Labelled photos from "router_dataset", an image-classification folder in dhawsespandan/pbl-paper. The possible labels are: flower, fruit, leaf.

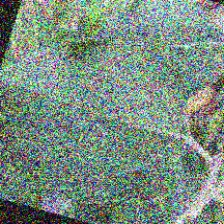
Label: leaf

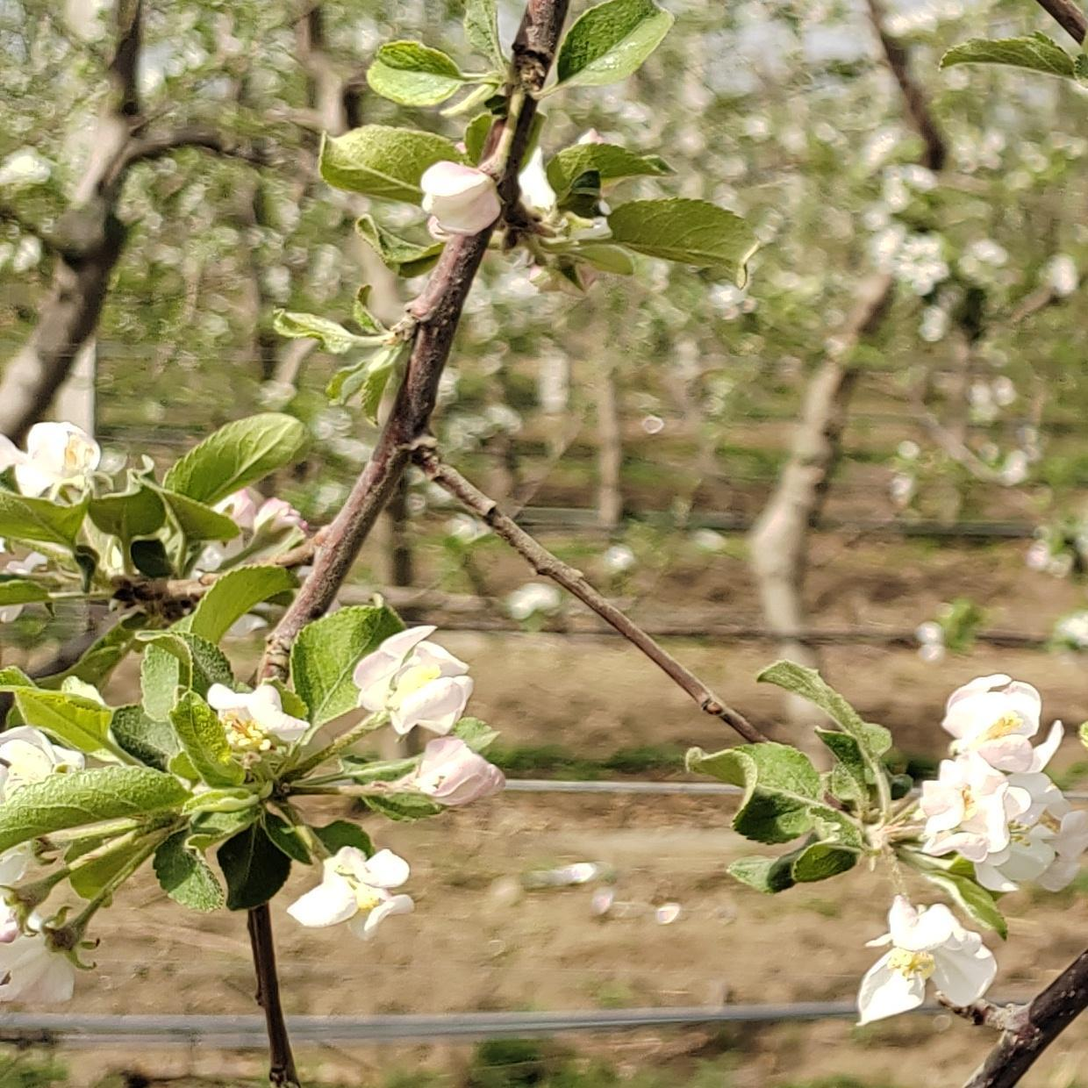
Label: flower

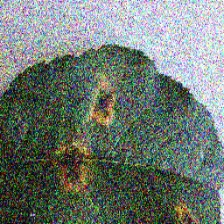
Label: leaf

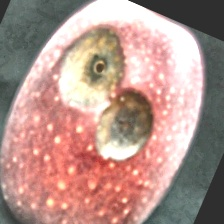
Label: fruit

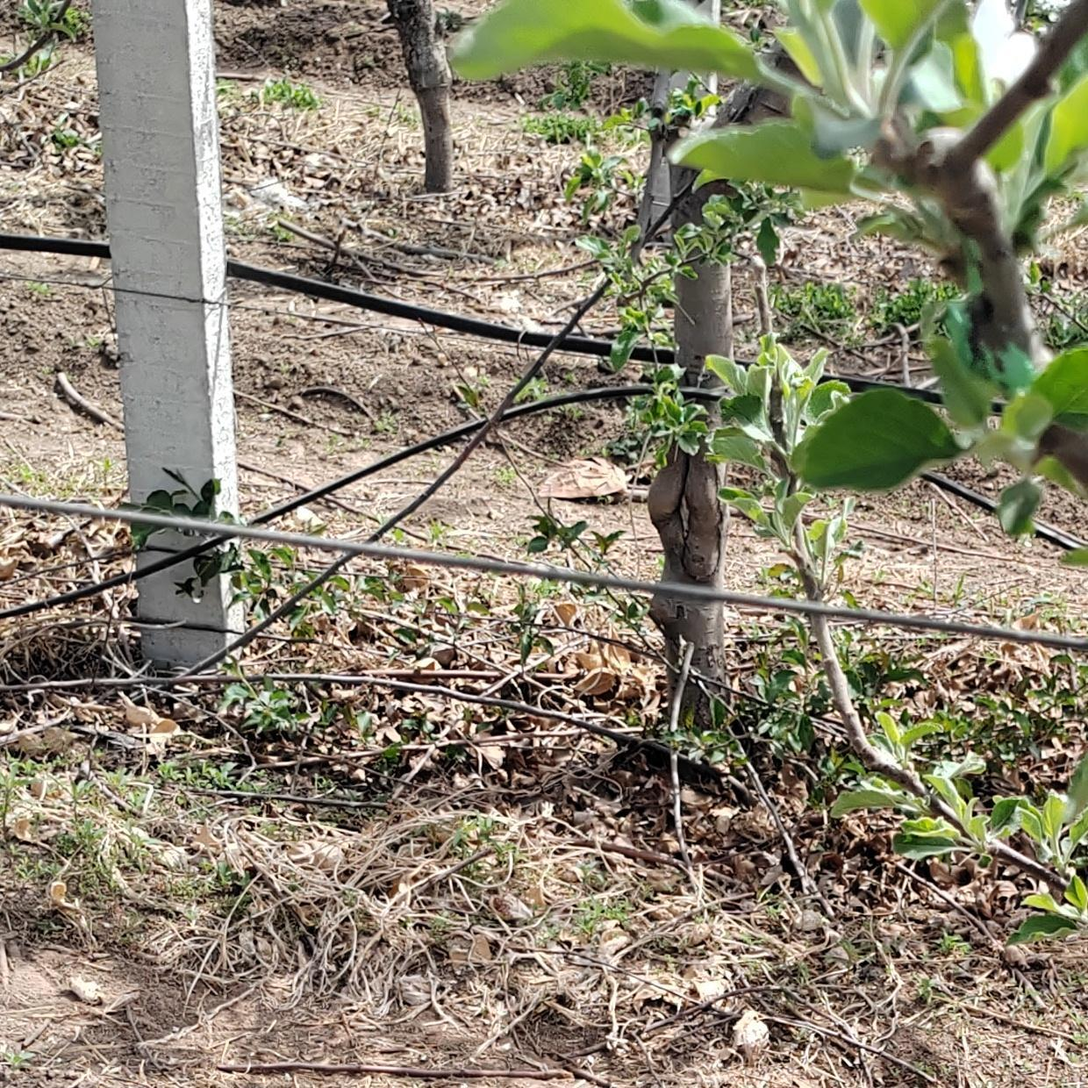
Label: flower

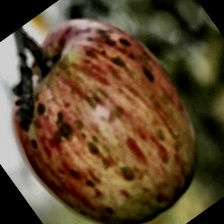
Label: fruit
